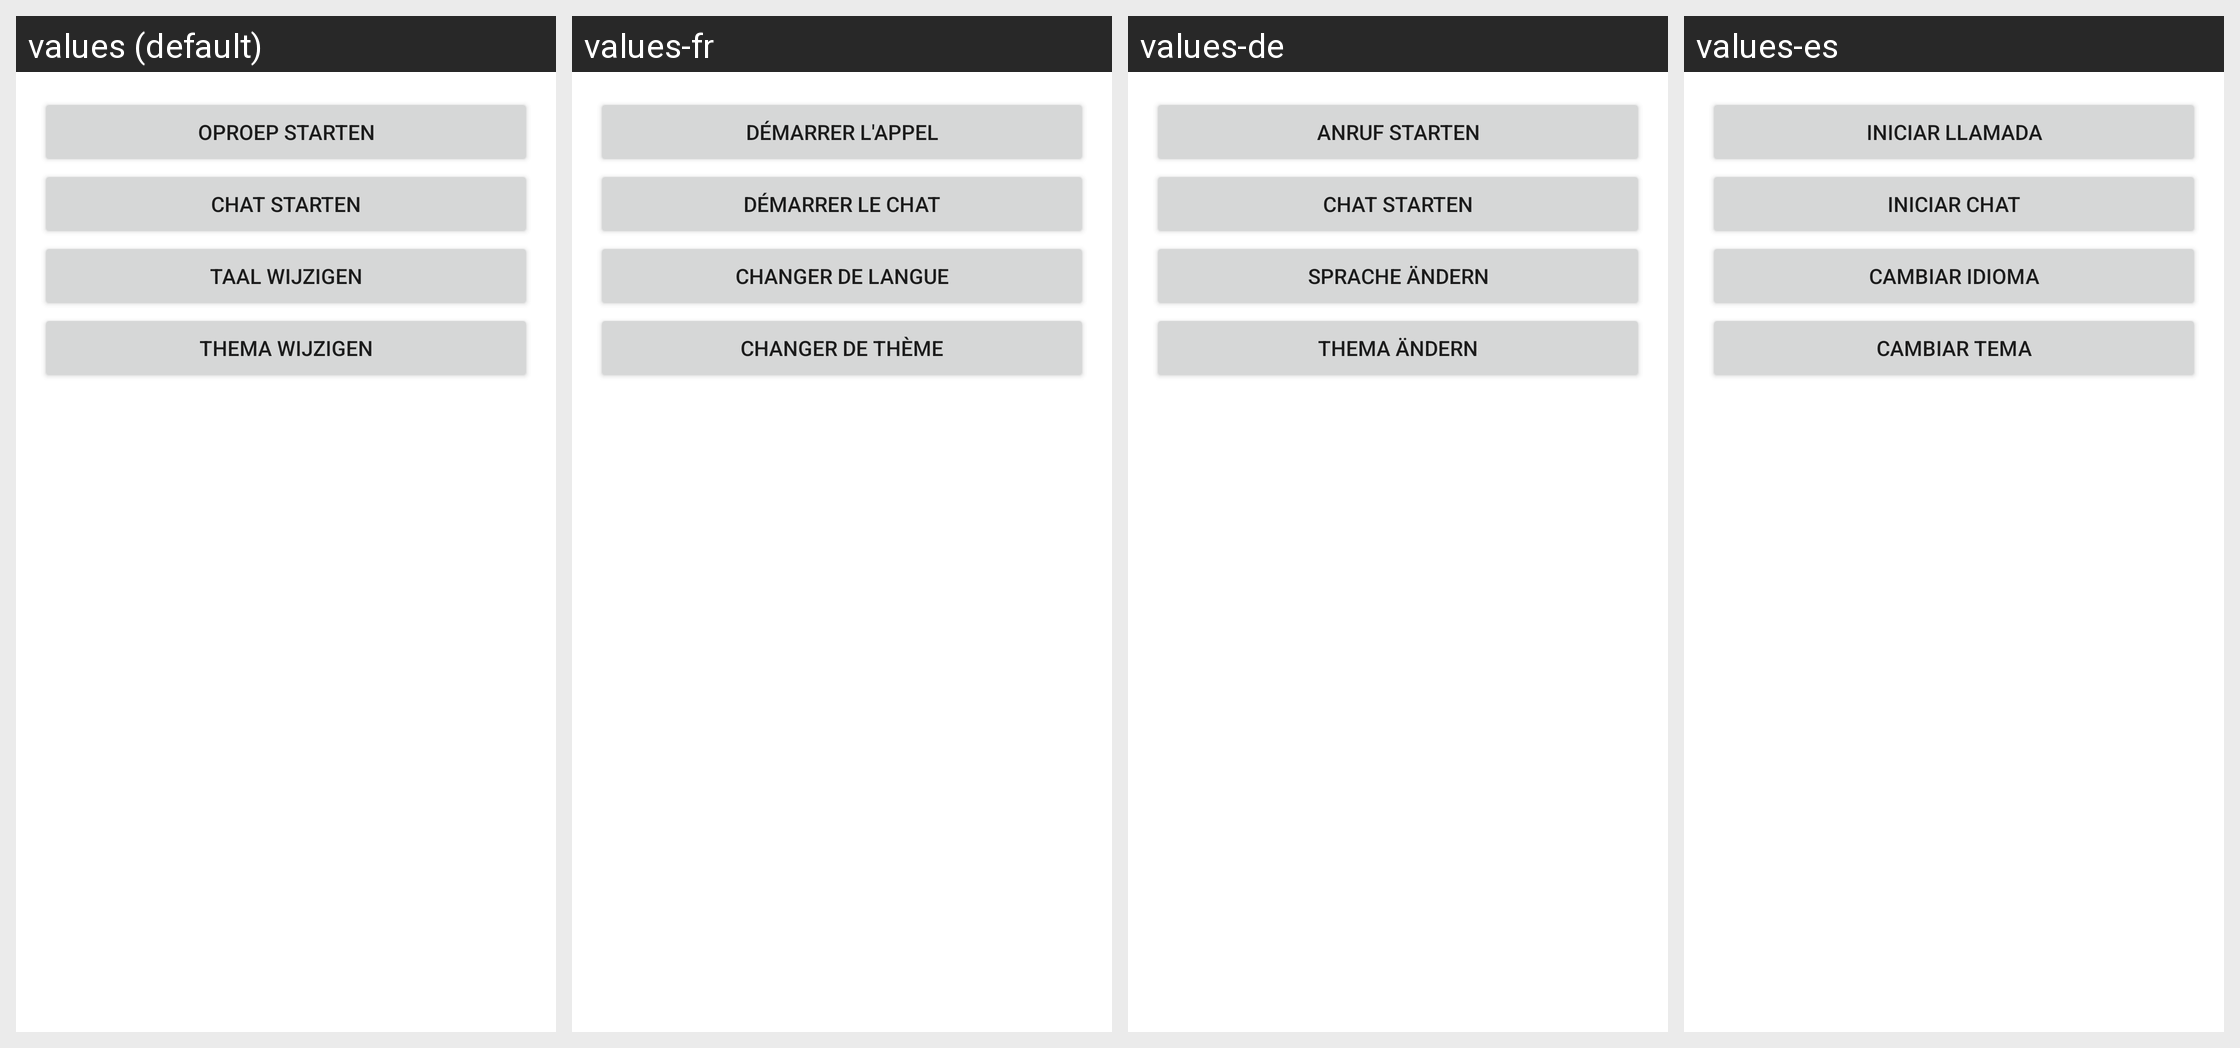

The Android screen above is rendered under several locales of the same app. Produce the string resources it draws, with the default and per-locale values.
Android screen res/layout/activity_main.xml rendered under 4 locales, left to right: values (default), values-fr, values-de, values-es. Device: Nexus 5 (rendered at 1080×1920; each locale shown at half size, 540×960, under a caption strip naming it); theme Theme.PhoneForFilm.
Other locales in the repository, not shown: values-en, values-nl.
Strings drawn on this screen, with the default value and each locale's value (text and hints the layout hard-codes, and strings that could not be matched under every locale, appear in the picture but are not listed):

start_call
  values: Oproep starten
  values-fr: Démarrer l'appel
  values-de: Anruf starten
  values-es: Iniciar llamada

start_chat
  values: Chat starten
  values-fr: Démarrer le chat
  values-de: Chat starten
  values-es: Iniciar chat

change_language
  values: Taal wijzigen
  values-fr: Changer de langue
  values-de: Sprache ändern
  values-es: Cambiar idioma

change_theme
  values: Thema wijzigen
  values-fr: Changer de thème
  values-de: Thema ändern
  values-es: Cambiar tema
